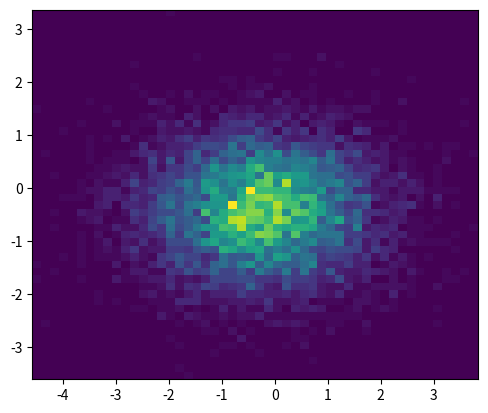

Generate this figure with matplotlib:
import numpy as np
import numpy.random
import matplotlib.pyplot as plt

x = np.random.randn(8873)
y = np.random.randn(8873)

heatmap, xedges, yedges = np.histogram2d(x, y, bins=50)
extent = [xedges[0], xedges[-1], yedges[0], yedges[-1]]

plt.clf()
plt.imshow(heatmap, extent=extent)
plt.show()
plt.savefig('image.png')
